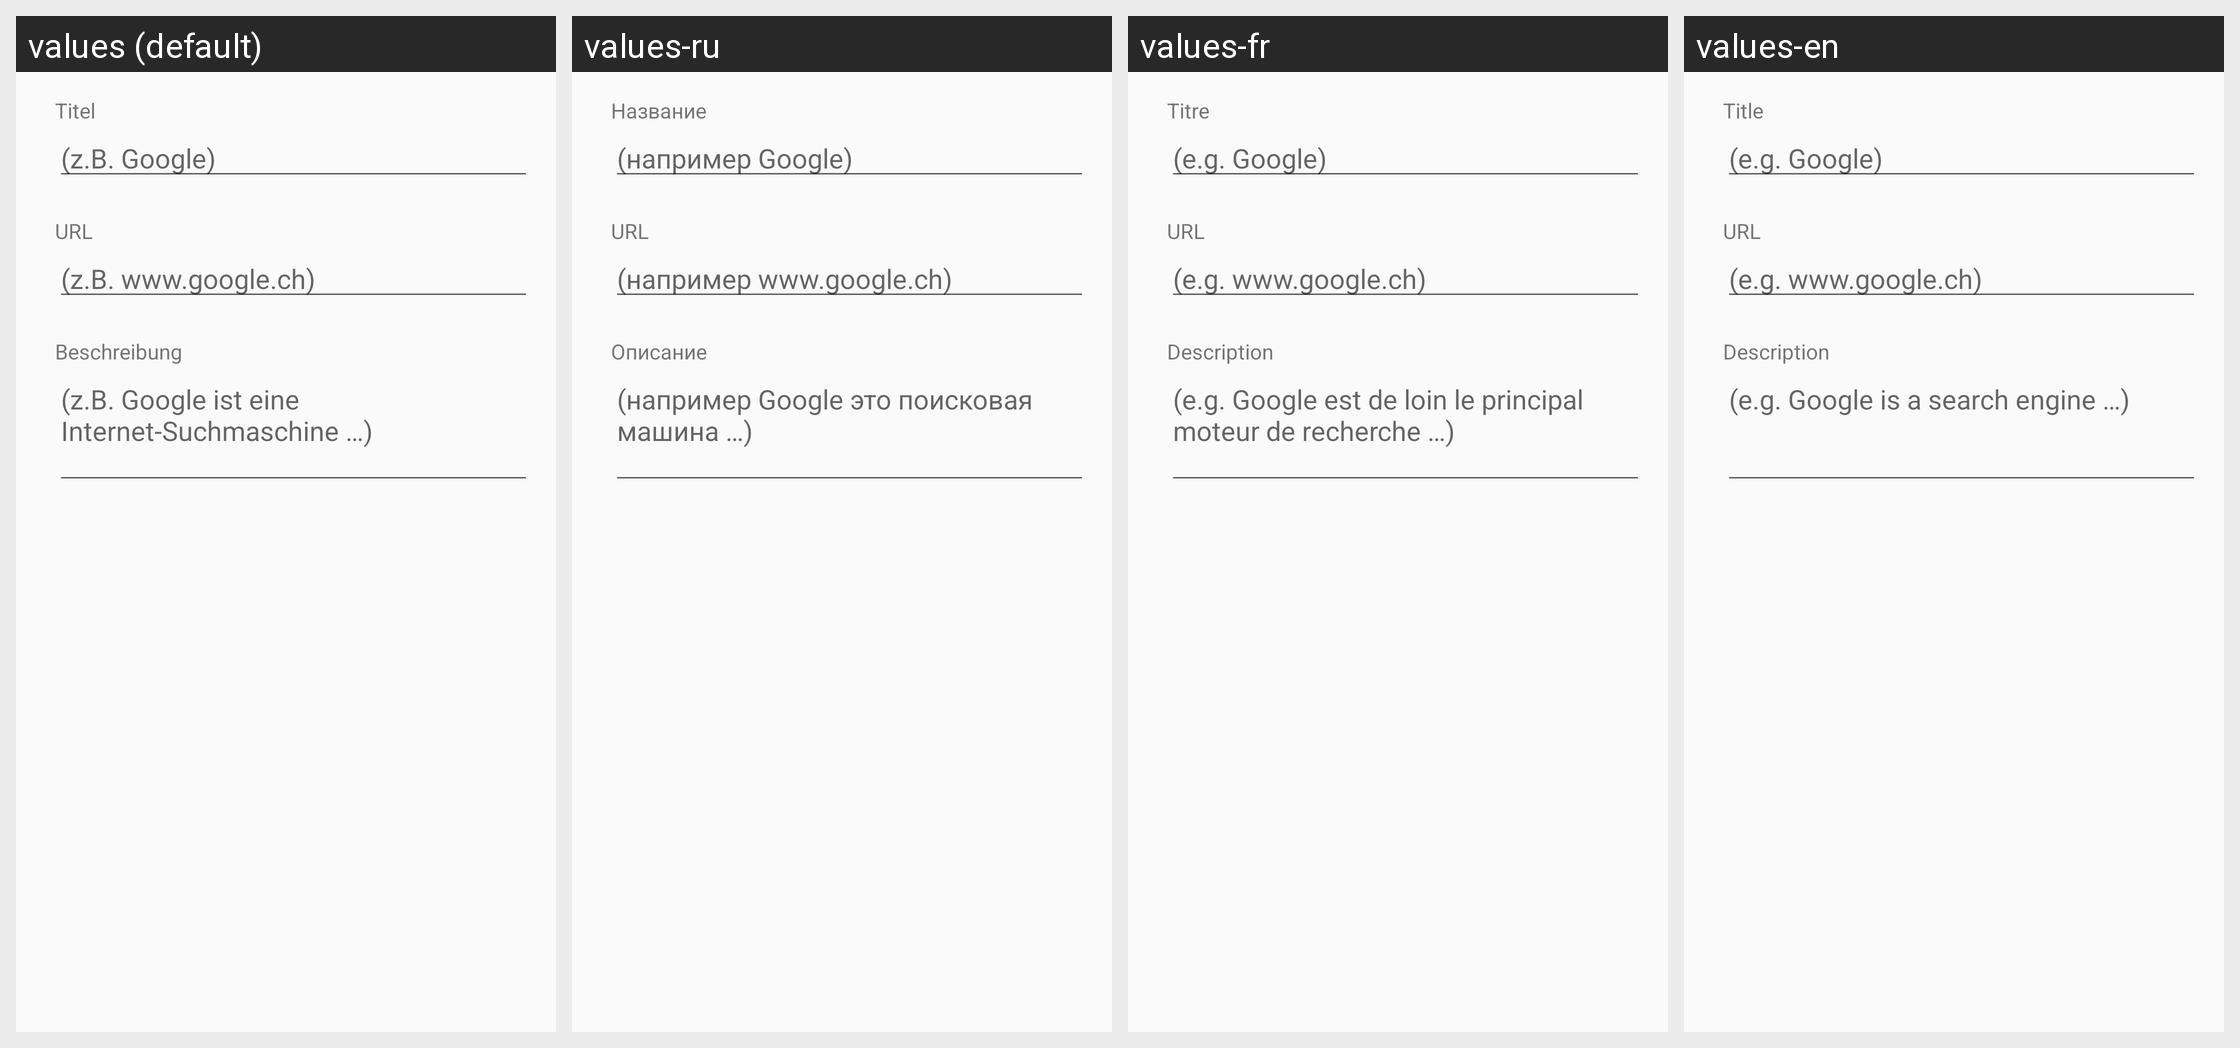

For this localized Android screen grid, give each drawn string resource with its value in every locale shown.
Android screen res/layout/layout_website_dialog.xml rendered under 4 locales, left to right: values (default), values-ru, values-fr, values-en. Device: Nexus 5 (rendered at 1080×1920; each locale shown at half size, 540×960, under a caption strip naming it); theme AppTheme.
Strings drawn on this screen, with the default value and each locale's value (text and hints the layout hard-codes, and strings that could not be matched under every locale, appear in the picture but are not listed):

title
  values: Titel
  values-ru: Название
  values-fr: Titre
  values-en: Title

title_example
  values: (z.B. Google)
  values-ru: (например Google)
  values-fr: (e.g. Google)
  values-en: (e.g. Google)

url
  values: URL
  values-ru: URL
  values-fr: URL
  values-en: URL

url_example
  values: (z.B. www.google.ch)
  values-ru: (например www.google.ch)
  values-fr: (e.g. www.google.ch)
  values-en: (e.g. www.google.ch)

description
  values: Beschreibung
  values-ru: Описание
  values-fr: Description
  values-en: Description

description_example
  values: (z.B. Google ist eine Internet-Suchmaschine …)
  values-ru: (например Google это поисковая машина …)
  values-fr: (e.g. Google est de loin le principal moteur de recherche …)
  values-en: (e.g. Google is a search engine …)
